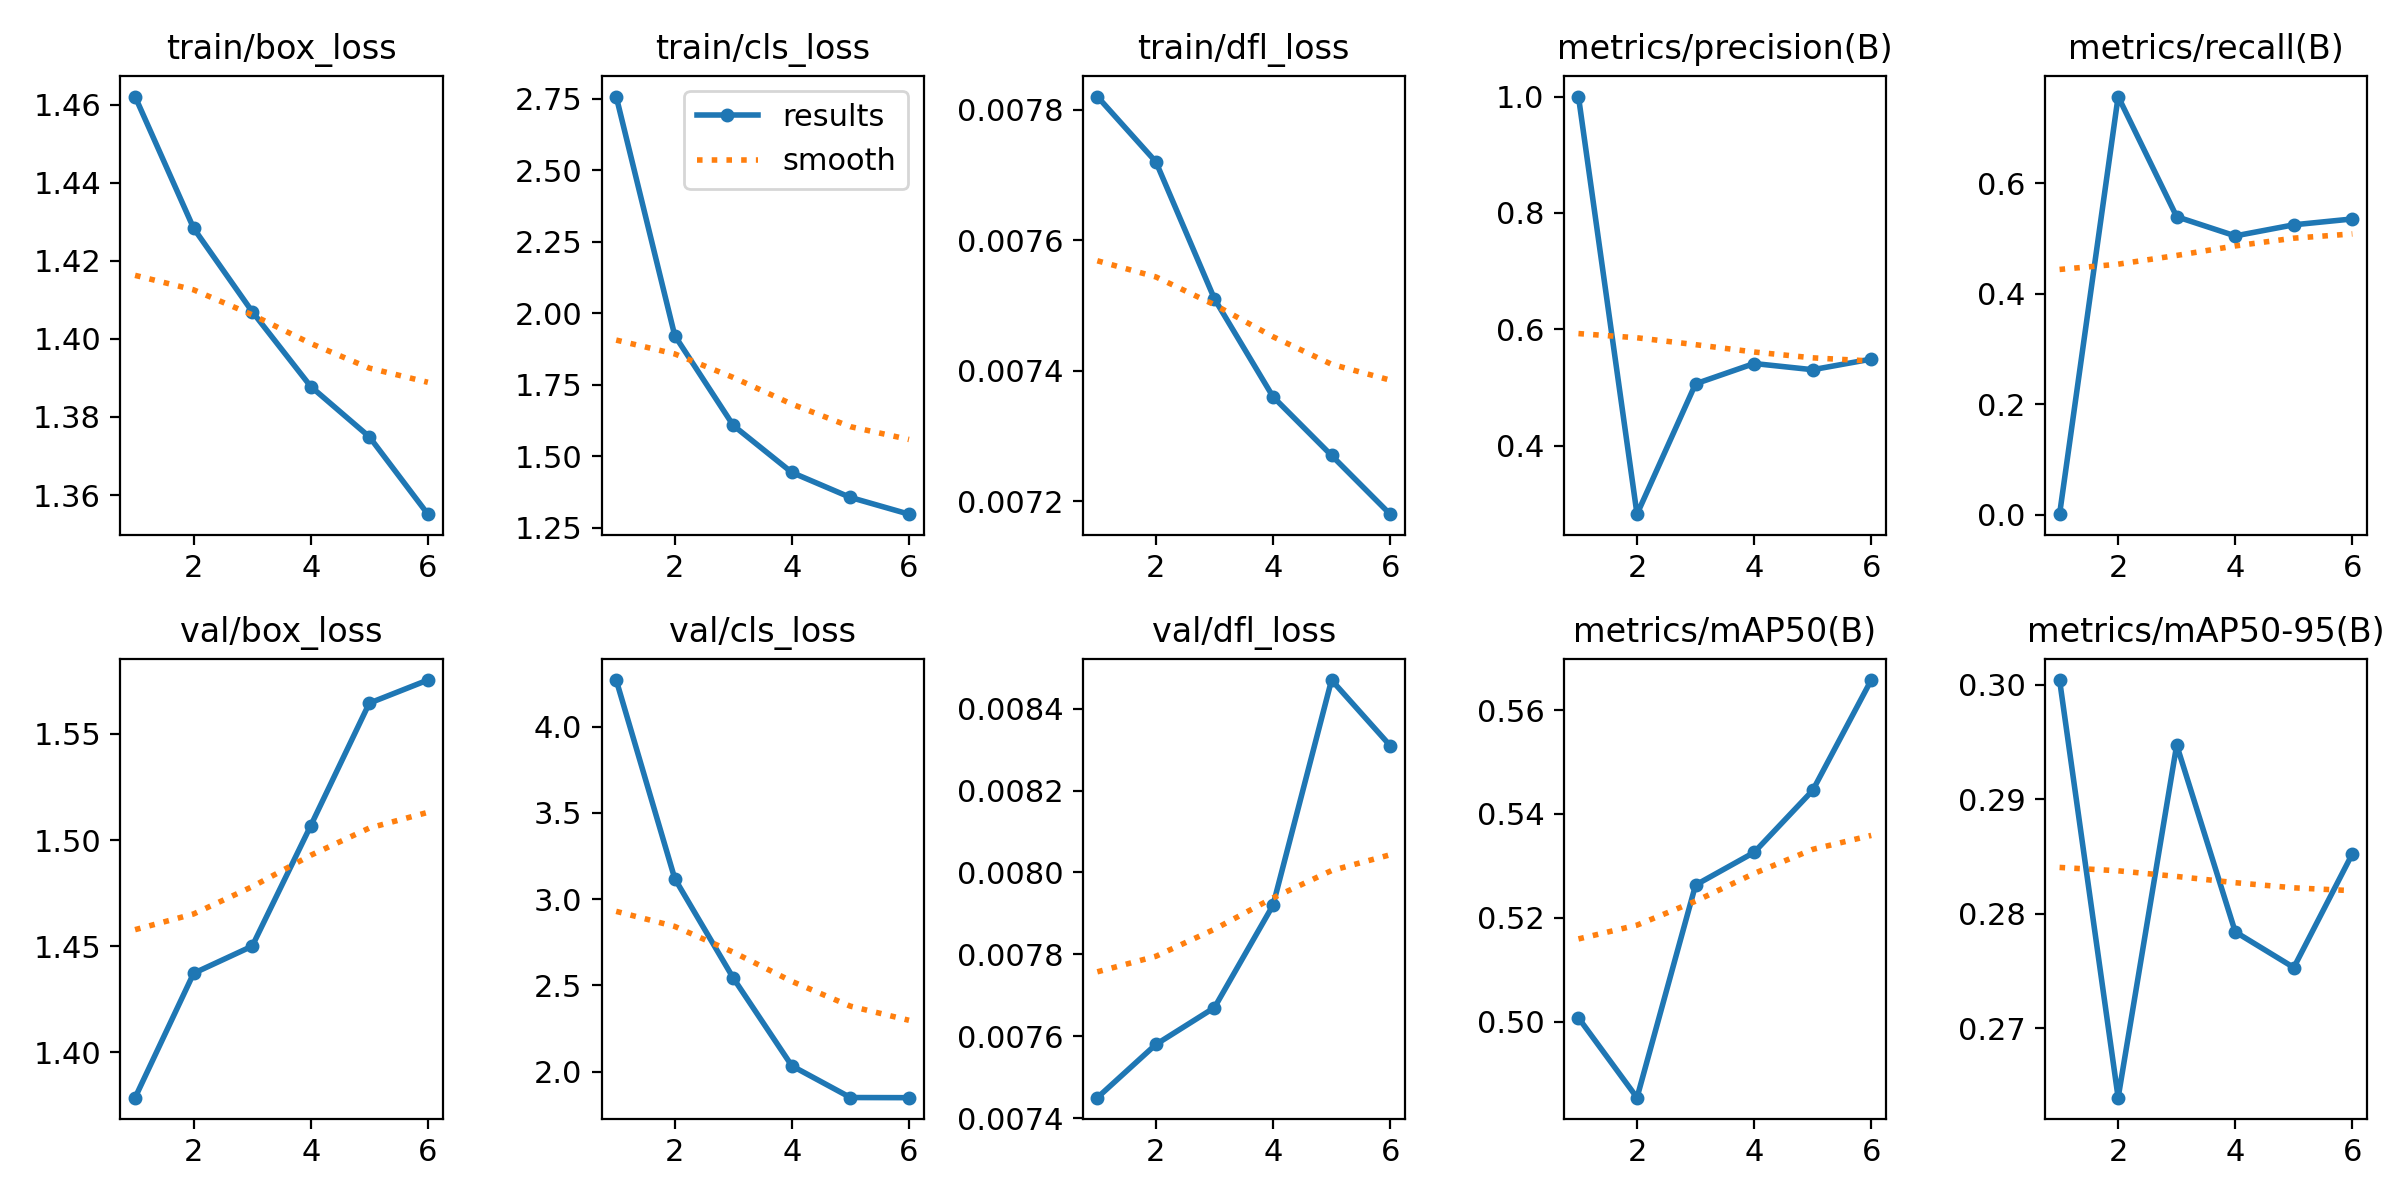

Values plotted in this chart, from the file beside it:
epoch, time, train/box_loss, train/cls_loss, train/dfl_loss, metrics/precision(B), metrics/recall(B), metrics/mAP50(B), metrics/mAP50-95(B), val/box_loss, val/cls_loss, val/dfl_loss, lr/pg0, lr/pg1, lr/pg2
1, 6.395, 1.462, 2.758, 0.00782, 1, 0.00146, 0.5007, 0.3004, 1.379, 4.271, 0.00745, 0.0001966, 0.0001966, 0.08054
2, 9.739, 1.428, 1.922, 0.00772, 0.2826, 0.7568, 0.4854, 0.2639, 1.437, 3.12, 0.00758, 0.0003573, 0.0003573, 0.0607
3, 13.32, 1.407, 1.607, 0.00751, 0.5065, 0.5394, 0.5263, 0.2948, 1.45, 2.543, 0.00767, 0.0004785, 0.0004785, 0.04082
4, 16.47, 1.388, 1.443, 0.00736, 0.5414, 0.5047, 0.5326, 0.2784, 1.507, 2.034, 0.00792, 0.00056, 0.00056, 0.0209
5, 19.63, 1.375, 1.355, 0.00727, 0.5308, 0.5248, 0.5445, 0.2753, 1.564, 1.851, 0.00847, 0.000602, 0.000602, 0.0009409
6, 22.78, 1.355, 1.297, 0.00718, 0.5489, 0.5354, 0.5658, 0.2852, 1.575, 1.85, 0.00831, 0.000505, 0.000505, 0.000505
